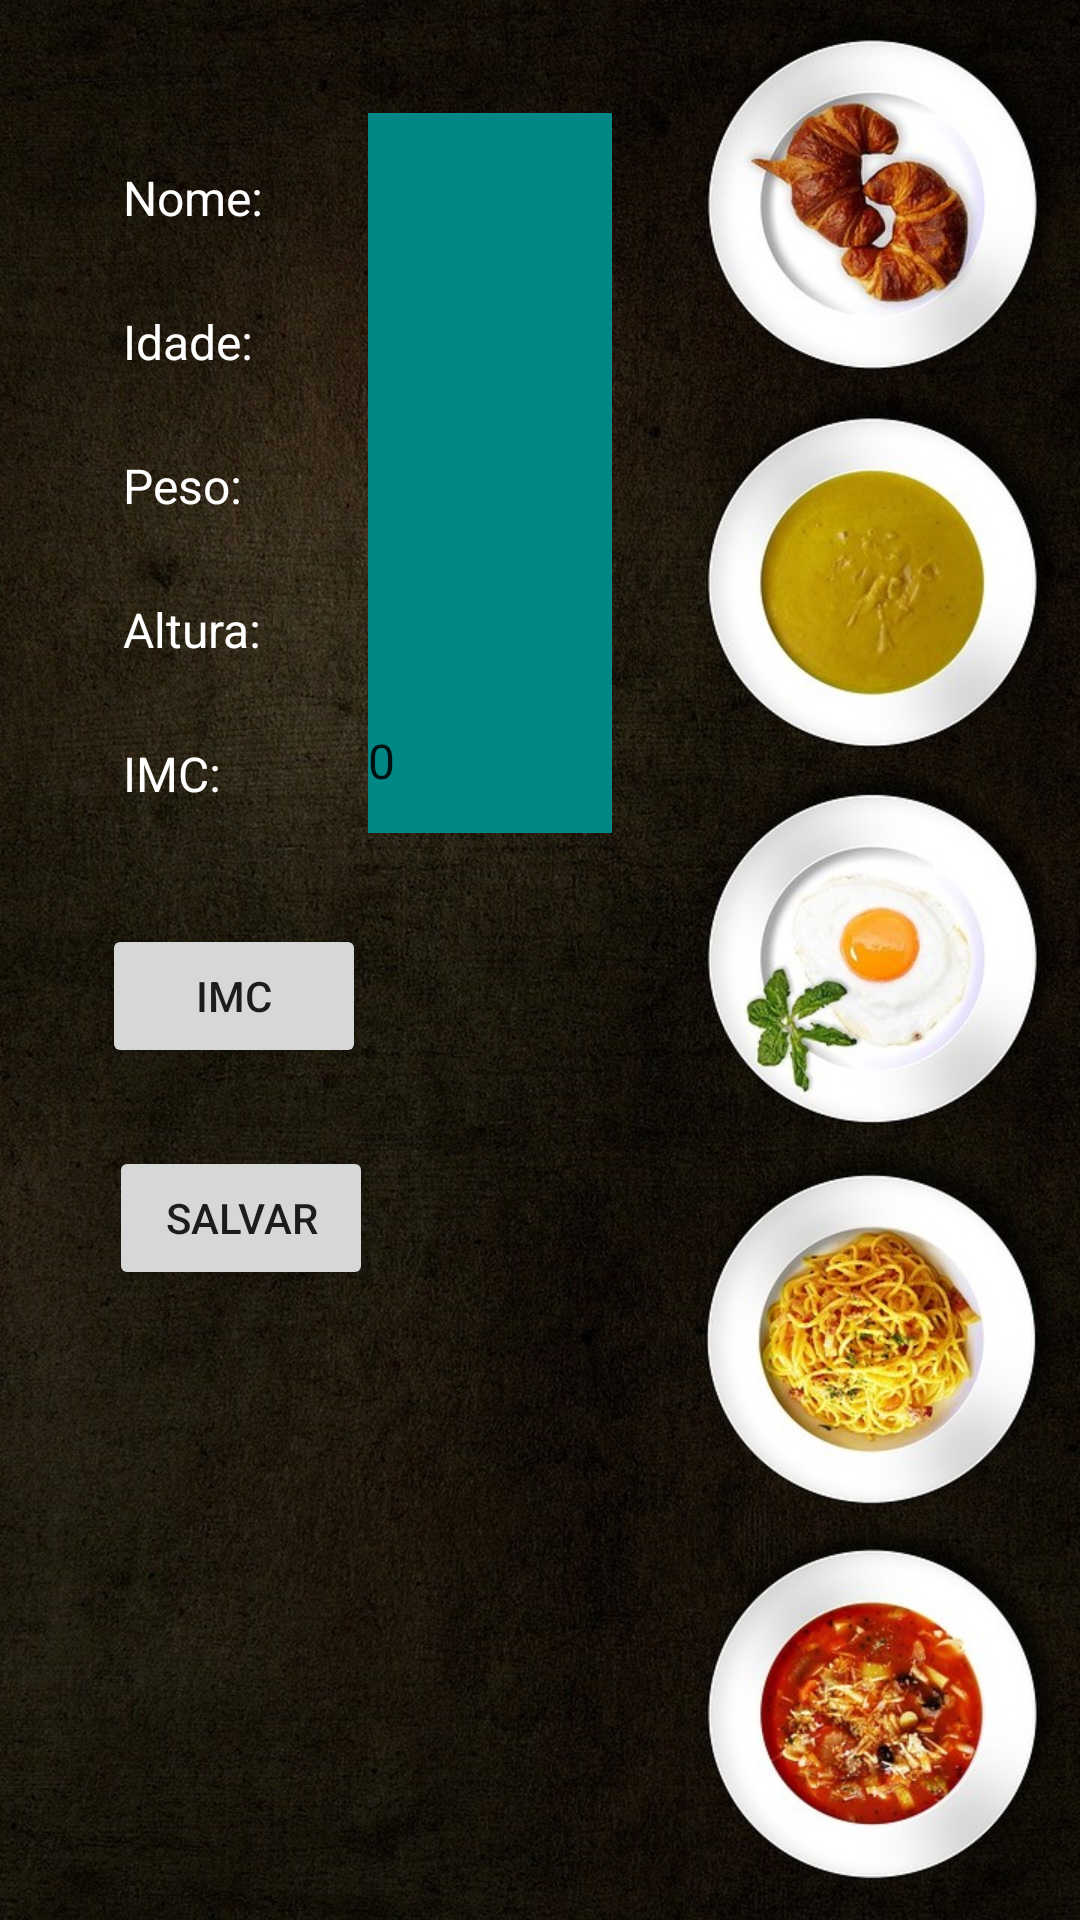

Produce the Android XML layout that renders to this screen, including the resource entries it uses.
<!-- AndroidManifest.xml: application theme Theme.Nutrizoom -->
<!-- res/layout/activity_perfil.xml -->
<?xml version="1.0" encoding="utf-8"?>
<androidx.constraintlayout.widget.ConstraintLayout xmlns:android="http://schemas.android.com/apk/res/android"
    xmlns:app="http://schemas.android.com/apk/res-auto"
    xmlns:tools="http://schemas.android.com/tools"
    android:layout_width="match_parent"
    android:layout_height="match_parent"
    android:background="@drawable/telaperfil2"
    tools:context=".PerfilActivity">

    <TextView
        android:id="@+id/txImc"
        android:layout_width="0dp"
        android:layout_height="48dp"
        android:layout_marginStart="41dp"
        android:layout_marginBottom="26dp"
        android:gravity="center_vertical"
        android:text="IMC:"
        android:textAlignment="viewStart"
        android:textColor="@color/white"
        android:textSize="16sp"
        app:layout_constraintBottom_toTopOf="@+id/btImc"
        app:layout_constraintEnd_toStartOf="@+id/txeImc"
        app:layout_constraintStart_toStartOf="parent"
        app:layout_constraintTop_toBottomOf="@+id/txAltura" />

    <EditText
        android:id="@+id/txeImc"
        android:layout_width="0dp"
        android:layout_height="48dp"
        android:layout_marginEnd="156dp"
        android:layout_marginBottom="480dp"
        android:background="@color/teal_700"
        android:editable="false"
        android:ems="10"
        android:inputType="textPersonName"
        android:text="0"
        android:textAlignment="viewStart"
        android:textSize="16sp"
        app:layout_constraintBottom_toBottomOf="parent"
        app:layout_constraintEnd_toEndOf="parent"
        app:layout_constraintStart_toEndOf="@+id/txImc"
        app:layout_constraintTop_toBottomOf="@+id/txeAltura" />

    <TextView
        android:id="@+id/txAltura"
        android:layout_width="0dp"
        android:layout_height="48dp"
        android:layout_marginStart="41dp"
        android:gravity="center_vertical"
        android:text="Altura:"
        android:textAlignment="viewStart"
        android:textColor="@color/white"
        android:textSize="16sp"
        app:layout_constraintBottom_toTopOf="@+id/txImc"
        app:layout_constraintEnd_toStartOf="@+id/txeAltura"
        app:layout_constraintStart_toStartOf="parent"
        app:layout_constraintTop_toBottomOf="@+id/txPeso" />

    <EditText
        android:id="@+id/txeAltura"
        android:layout_width="0dp"
        android:layout_height="48dp"
        android:layout_marginEnd="156dp"
        android:background="@color/teal_700"
        android:ems="10"
        android:inputType="textPersonName"
        android:textAlignment="viewStart"
        android:textSize="16sp"
        app:layout_constraintBottom_toTopOf="@+id/txeImc"
        app:layout_constraintEnd_toEndOf="parent"
        app:layout_constraintStart_toEndOf="@+id/txAltura"
        app:layout_constraintTop_toBottomOf="@+id/txePeso" />

    <TextView
        android:id="@+id/txNome"
        android:layout_width="0dp"
        android:layout_height="48dp"
        android:layout_marginStart="41dp"
        android:layout_marginTop="155dp"
        android:gravity="center"
        android:text="Nome:"
        android:textAlignment="viewStart"
        android:textColor="@color/white"
        android:textSize="16sp"
        app:layout_constraintBottom_toTopOf="@+id/txIdade"
        app:layout_constraintEnd_toStartOf="@+id/txeNome"
        app:layout_constraintStart_toStartOf="parent"
        app:layout_constraintTop_toTopOf="parent" />

    <EditText
        android:id="@+id/txeNome"
        android:layout_width="0dp"
        android:layout_height="48dp"
        android:layout_marginTop="155dp"
        android:layout_marginEnd="156dp"
        android:background="@color/teal_700"
        android:ems="10"
        android:gravity="center"
        android:inputType="textPersonName"
        android:textAlignment="viewStart"
        android:textSize="16sp"
        app:layout_constraintBottom_toTopOf="@+id/txeIdade"
        app:layout_constraintEnd_toEndOf="parent"
        app:layout_constraintStart_toEndOf="@+id/txNome"
        app:layout_constraintTop_toTopOf="parent" />

    <TextView
        android:id="@+id/txIdade"
        android:layout_width="0dp"
        android:layout_height="48dp"
        android:layout_marginStart="41dp"
        android:gravity="center"
        android:text="Idade:"
        android:textAlignment="viewStart"
        android:textColor="@color/white"
        android:textSize="16sp"
        app:layout_constraintBottom_toTopOf="@+id/txPeso"
        app:layout_constraintEnd_toStartOf="@+id/txeIdade"
        app:layout_constraintStart_toStartOf="parent"
        app:layout_constraintTop_toBottomOf="@+id/txNome" />

    <EditText
        android:id="@+id/txeIdade"
        android:layout_width="0dp"
        android:layout_height="48dp"
        android:layout_marginEnd="156dp"
        android:background="@color/teal_700"
        android:ems="10"
        android:inputType="textPersonName"
        android:textAlignment="viewStart"
        android:textSize="16sp"
        app:layout_constraintBottom_toTopOf="@+id/txePeso"
        app:layout_constraintEnd_toEndOf="parent"
        app:layout_constraintStart_toEndOf="@+id/txIdade"
        app:layout_constraintTop_toBottomOf="@+id/txeNome" />

    <TextView
        android:id="@+id/txPeso"
        android:layout_width="0dp"
        android:layout_height="48dp"
        android:layout_marginStart="41dp"
        android:gravity="center_vertical"
        android:text="Peso:"
        android:textAlignment="viewStart"
        android:textColor="@color/white"
        android:textSize="16sp"
        app:layout_constraintBottom_toTopOf="@+id/txAltura"
        app:layout_constraintEnd_toStartOf="@+id/txePeso"
        app:layout_constraintStart_toStartOf="parent"
        app:layout_constraintTop_toBottomOf="@+id/txIdade" />

    <EditText
        android:id="@+id/txePeso"
        android:layout_width="0dp"
        android:layout_height="48dp"
        android:layout_marginEnd="156dp"
        android:background="@color/teal_700"
        android:ems="10"
        android:inputType="textPersonName"
        android:textAlignment="viewStart"
        android:textSize="16sp"
        app:layout_constraintBottom_toTopOf="@+id/txeAltura"
        app:layout_constraintEnd_toEndOf="parent"
        app:layout_constraintStart_toEndOf="@+id/txPeso"
        app:layout_constraintTop_toBottomOf="@+id/txeIdade" />

    <Button
        android:id="@+id/btImc"
        android:layout_width="wrap_content"
        android:layout_height="48dp"
        android:layout_marginStart="40dp"
        android:layout_marginEnd="276dp"
        android:layout_marginBottom="26dp"
        android:text="IMC"
        app:layout_constraintBottom_toTopOf="@+id/btSalvarUsuario"
        app:layout_constraintEnd_toEndOf="parent"
        app:layout_constraintHorizontal_bias="0.142"
        app:layout_constraintStart_toStartOf="parent"
        app:layout_constraintTop_toBottomOf="@+id/txImc" />

    <Button
        android:id="@+id/btSalvarUsuario"
        android:layout_width="wrap_content"
        android:layout_height="48dp"
        android:layout_marginBottom="323dp"
        android:text="Salvar"
        app:layout_constraintBottom_toBottomOf="parent"
        app:layout_constraintEnd_toEndOf="parent"
        app:layout_constraintHorizontal_bias="0.134"
        app:layout_constraintStart_toStartOf="parent"
        app:layout_constraintTop_toBottomOf="@+id/btImc" />
</androidx.constraintlayout.widget.ConstraintLayout>
<!-- resources referenced by this layout -->
<resources>
  <!-- drawable telaperfil2: jpg bitmap (drawable, 278820 bytes) -->
  <style name="Theme.Nutrizoom" parent="Theme.MaterialComponents.DayNight.DarkActionBar">
          
          <item name="colorPrimary">@color/purple_500</item>
          <item name="colorPrimaryVariant">@color/purple_700</item>
          <item name="colorOnPrimary">@color/white</item>
          
          <item name="colorSecondary">@color/teal_200</item>
          <item name="colorSecondaryVariant">@color/teal_700</item>
          <item name="colorOnSecondary">@color/black</item>
          
          <item name="android:statusBarColor" tools:targetApi="l">?attr/colorPrimaryVariant</item>
          
      </style>
  <!-- not gathered from this repository: default colours our renderer supplied (Android Studio template values) -->
  <color name="purple_500">#FF6200EE</color>
  <color name="purple_700">#FF3700B3</color>
  <color name="teal_200">#FF03DAC5</color>
  <color name="teal_700">#FF018786</color>
  <color name="black">#FF000000</color>
  <color name="white">#FFFFFFFF</color>
</resources>
